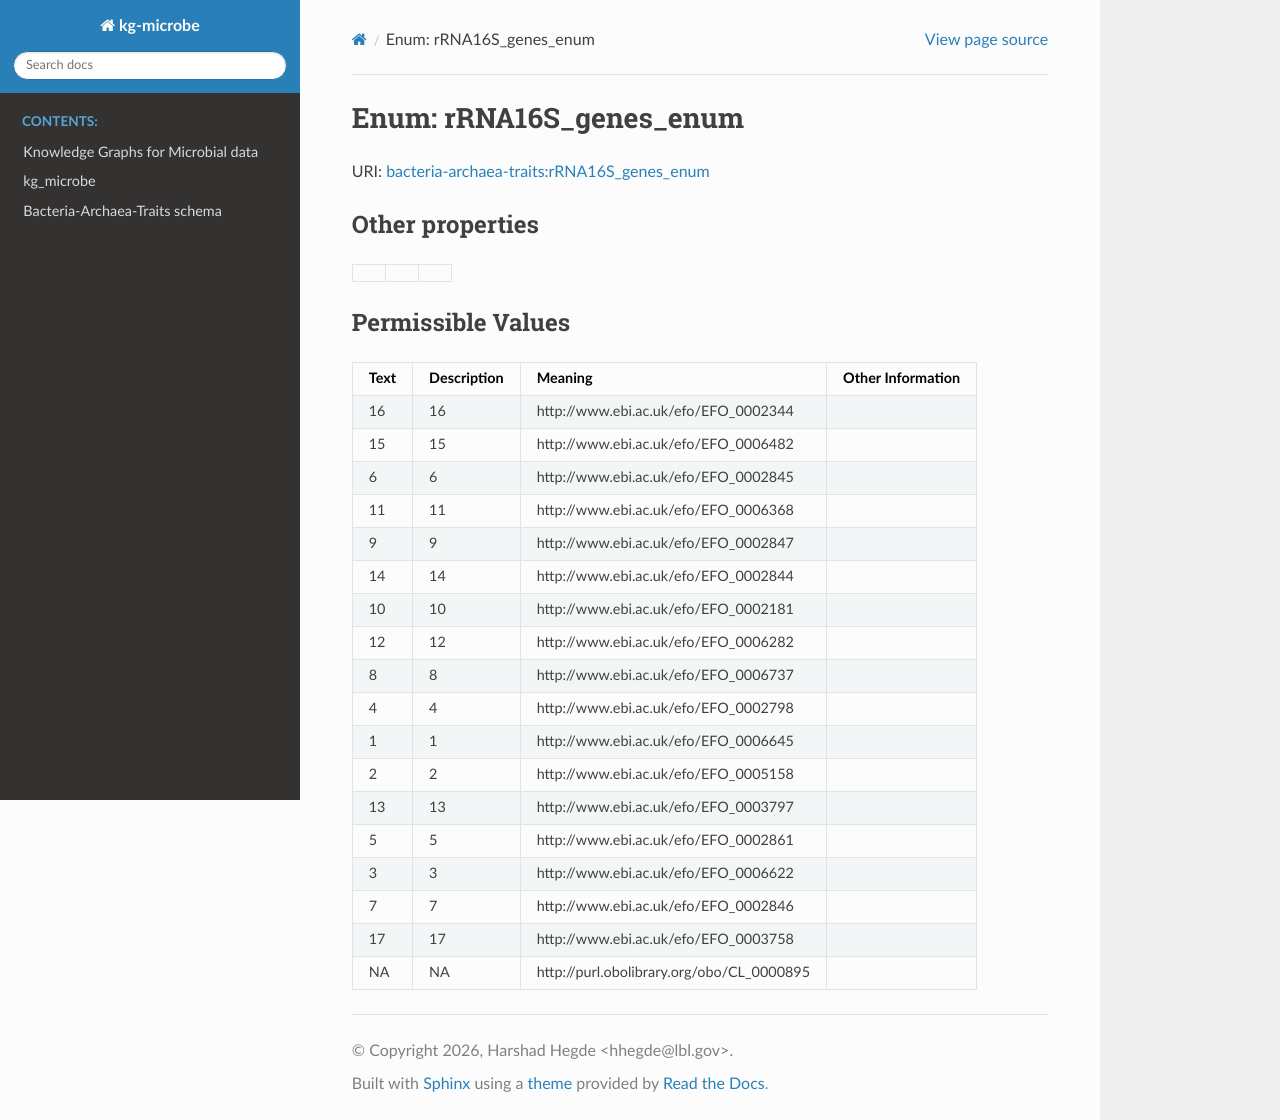

repository: Knowledge-Graph-Hub/kg-microbe · page: sources/rRNA16S_genes_enum.html · generator: sphinx


# Enum: rRNA16S_genes_enum




URI: [bacteria-archaea-traits:rRNA16S_genes_enum](https://w3id.org/bacteria-archaea-traitsrRNA16S_genes_enum)


## Other properties

|  |  |  |
| --- | --- | --- |

## Permissible Values

| Text | Description | Meaning | Other Information |
| :--- | :---: | :---: | ---: |
| 16 | 16 | http://www.ebi.ac.uk/efo/EFO_0002344 |  |
| 15 | 15 | http://www.ebi.ac.uk/efo/EFO_0006482 |  |
| 6 | 6 | http://www.ebi.ac.uk/efo/EFO_0002845 |  |
| 11 | 11 | http://www.ebi.ac.uk/efo/EFO_0006368 |  |
| 9 | 9 | http://www.ebi.ac.uk/efo/EFO_0002847 |  |
| 14 | 14 | http://www.ebi.ac.uk/efo/EFO_0002844 |  |
| 10 | 10 | http://www.ebi.ac.uk/efo/EFO_0002181 |  |
| 12 | 12 | http://www.ebi.ac.uk/efo/EFO_0006282 |  |
| 8 | 8 | http://www.ebi.ac.uk/efo/EFO_0006737 |  |
| 4 | 4 | http://www.ebi.ac.uk/efo/EFO_0002798 |  |
| 1 | 1 | http://www.ebi.ac.uk/efo/EFO_0006645 |  |
| 2 | 2 | http://www.ebi.ac.uk/efo/EFO_0005158 |  |
| 13 | 13 | http://www.ebi.ac.uk/efo/EFO_0003797 |  |
| 5 | 5 | http://www.ebi.ac.uk/efo/EFO_0002861 |  |
| 3 | 3 | http://www.ebi.ac.uk/efo/EFO_0006622 |  |
| 7 | 7 | http://www.ebi.ac.uk/efo/EFO_0002846 |  |
| 17 | 17 | http://www.ebi.ac.uk/efo/EFO_0003758 |  |
| NA | NA | http://purl.obolibrary.org/obo/CL_0000895 |  |
